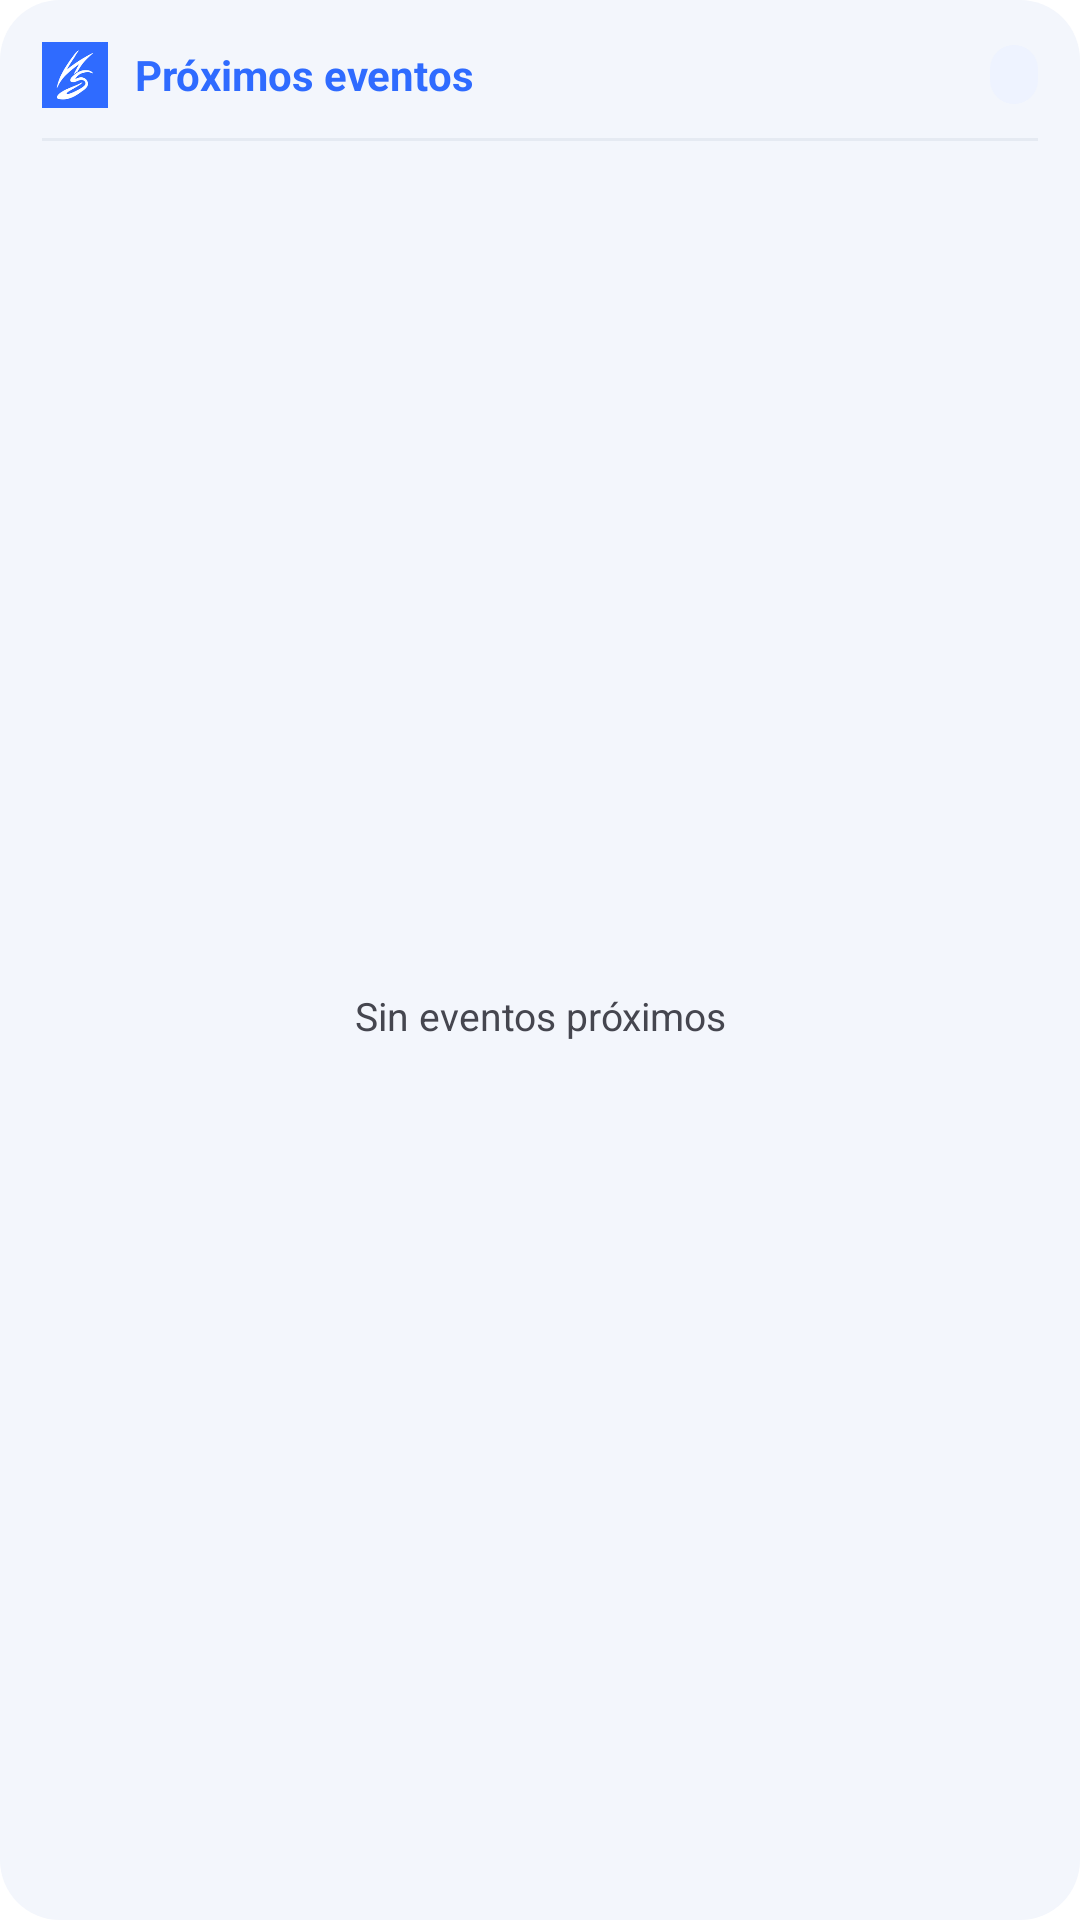

Android layout source for this screen:
<!-- AndroidManifest.xml: fallback theme Theme.MaterialComponents.DayNight.NoActionBar -->
<!-- res/layout/event_widget.xml -->
<?xml version="1.0" encoding="utf-8"?>
<LinearLayout xmlns:android="http://schemas.android.com/apk/res/android"
    android:id="@+id/event_widget_root"
    android:layout_width="match_parent"
    android:layout_height="match_parent"
    android:background="@drawable/event_widget_bg"
    android:orientation="vertical"
    android:padding="14dp">

    <LinearLayout
        android:layout_width="match_parent"
        android:layout_height="wrap_content"
        android:gravity="center_vertical"
        android:orientation="horizontal">

        <ImageView
            android:layout_width="22dp"
            android:layout_height="22dp"
            android:contentDescription="@string/app_name"
            android:src="@mipmap/ic_launcher" />

        <TextView
            android:id="@+id/event_widget_header"
            android:layout_width="0dp"
            android:layout_height="wrap_content"
            android:layout_marginStart="9dp"
            android:layout_weight="1"
            android:ellipsize="end"
            android:maxLines="1"
            android:text="@string/event_widget_header"
            android:textColor="@color/event_widget_accent"
            android:textSize="14sp"
            android:textStyle="bold" />

        <TextView
            android:id="@+id/event_widget_count"
            android:layout_width="wrap_content"
            android:layout_height="wrap_content"
            android:layout_marginStart="8dp"
            android:background="@drawable/event_widget_badge"
            android:paddingStart="8dp"
            android:paddingTop="3dp"
            android:paddingEnd="8dp"
            android:paddingBottom="3dp"
            android:textColor="@color/event_widget_accent"
            android:textSize="10sp"
            android:textStyle="bold" />

        
        <ImageView
            android:id="@+id/event_widget_add"
            android:layout_width="30dp"
            android:layout_height="30dp"
            android:layout_marginStart="8dp"
            android:background="@drawable/event_widget_add_bg"
            android:contentDescription="@string/event_widget_add"
            android:padding="6dp"
            android:src="@drawable/ic_event_widget_add"
            android:visibility="gone" />
    </LinearLayout>

    <TextView
        android:id="@+id/event_widget_divider"
        android:layout_width="match_parent"
        android:layout_height="1dp"
        android:layout_marginTop="10dp"
        android:background="@color/event_widget_divider" />

    <FrameLayout
        android:layout_width="match_parent"
        android:layout_height="0dp"
        android:layout_marginTop="4dp"
        android:layout_weight="1">

        <ListView
            android:id="@+id/event_widget_list"
            android:layout_width="match_parent"
            android:layout_height="match_parent"
            android:clipToPadding="false"
            android:divider="@null"
            android:dividerHeight="0dp"
            android:scrollbarStyle="outsideOverlay"
            android:scrollbars="vertical" />

        <TextView
            android:id="@+id/event_widget_empty"
            android:layout_width="match_parent"
            android:layout_height="match_parent"
            android:gravity="center"
            android:text="@string/event_widget_empty"
            android:textColor="@color/event_widget_muted"
            android:textSize="13sp" />
    </FrameLayout>
</LinearLayout>
<!-- resources referenced by this layout -->
<resources>
  <color name="event_widget_accent">#2F6BFF</color>
  <color name="event_widget_divider">#E5EAF2</color>
  <color name="event_widget_muted">#45464F</color>
  <!-- drawable event_widget_add_bg (drawable) -->
  <?xml version="1.0" encoding="utf-8"?>
  <shape xmlns:android="http://schemas.android.com/apk/res/android"
      android:shape="rectangle">
      <solid android:color="@color/event_widget_add_bg" />
      <corners android:radius="16dp" />
  </shape>
  <!-- drawable event_widget_badge (drawable) -->
  <?xml version="1.0" encoding="utf-8"?>
  <shape xmlns:android="http://schemas.android.com/apk/res/android"
      android:shape="rectangle">
      <solid android:color="@color/event_widget_badge" />
      <corners android:radius="20dp" />
  </shape>
  <!-- drawable event_widget_bg (drawable) -->
  <?xml version="1.0" encoding="utf-8"?>
  <shape xmlns:android="http://schemas.android.com/apk/res/android"
      android:shape="rectangle">
      <solid android:color="@color/event_widget_bg" />
      <corners android:radius="20dp" />
  </shape>
  <!-- drawable ic_event_widget_add (drawable) -->
  <?xml version="1.0" encoding="utf-8"?>
  <vector xmlns:android="http://schemas.android.com/apk/res/android"
      android:width="24dp"
      android:height="24dp"
      android:viewportWidth="24"
      android:viewportHeight="24">
      <path
          android:fillColor="@color/event_widget_accent"
          android:pathData="M11,5h2v6h6v2h-6v6h-2v-6H5v-2h6z" />
  </vector>
  <!-- mipmap ic_launcher: png bitmap (mipmap-hdpi, 3081 bytes) -->
  <string name="app_name">Hardstreet Platform</string>
  <string name="event_widget_add">Agregar agenda</string>
  <string name="event_widget_empty">Sin eventos próximos</string>
  <string name="event_widget_header">Próximos eventos</string>
  <color name="event_widget_add_bg">#EEF3FF</color>
  <color name="event_widget_badge">#EEF3FF</color>
  <color name="event_widget_bg">#F3F6FC</color>
</resources>
